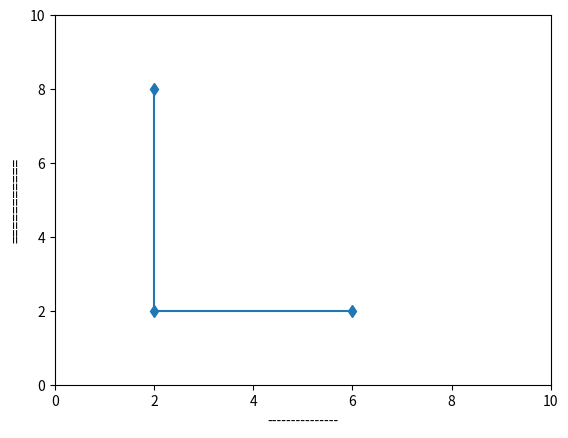

Recreate this plot in Python.
import matplotlib.pyplot as plt

plt.plot([2,2,6],[8,2,2],'d-')
plt.xlabel("---------------")
plt.ylabel("===========")
plt.axis([0,10,0,10])
plt.show()


